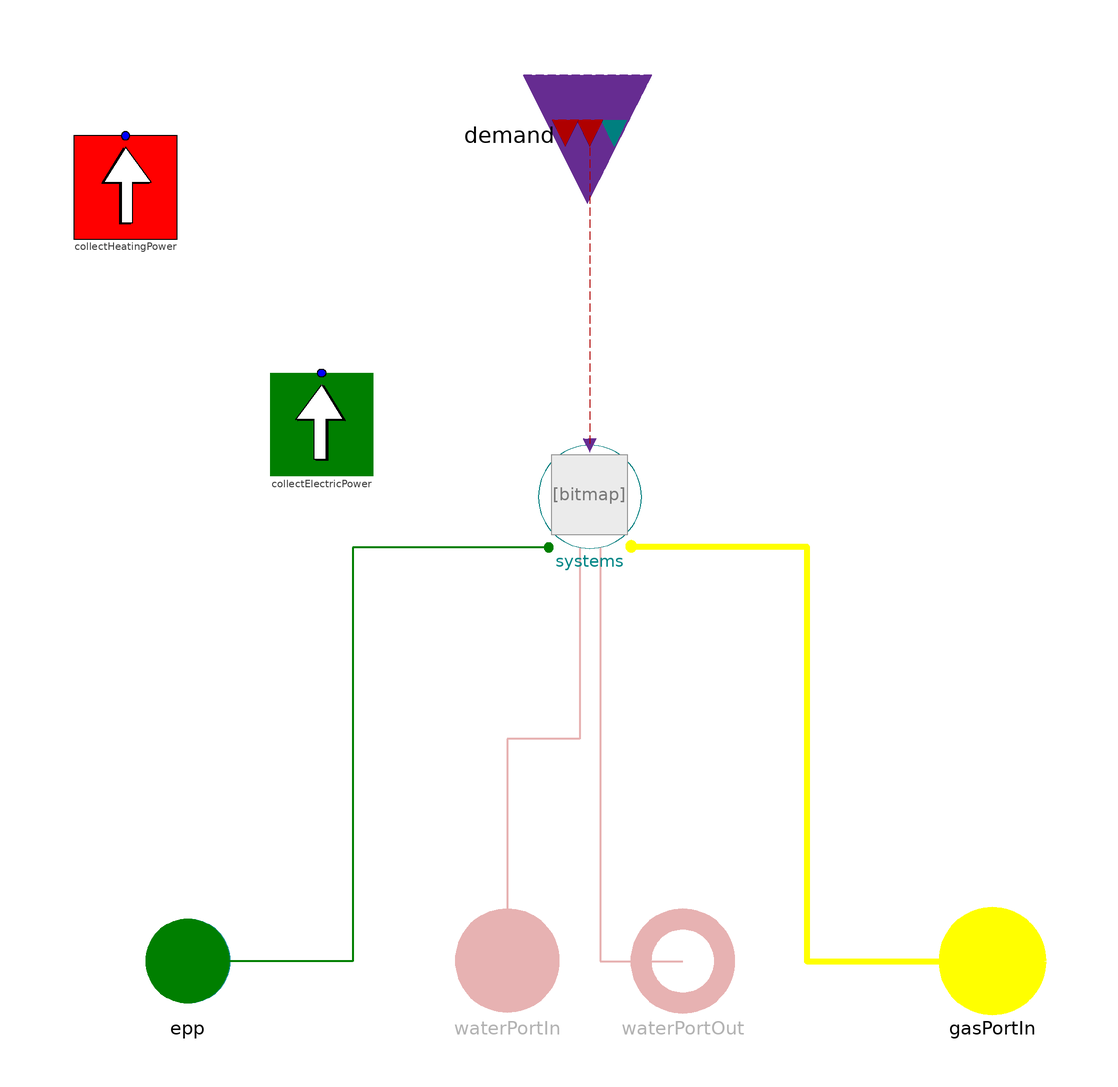

The Modelica model whose source follows is shown above as a component diagram (icons at their Placement, wires along their Line points).

model EnergyConverter "Replaceable systems for household technologies based on the energy hub principle."



//________________________________________________________________________________//
// Component of the TransiEnt Library, version: 2.0.1                             //
//                                                                                //
// Licensed by Hamburg University of Technology under the 3-BSD-clause.           //
// Copyright 2021, Hamburg University of Technology.                              //
//________________________________________________________________________________//
//                                                                                //
// TransiEnt.EE, ResiliEntEE, IntegraNet and IntegraNet II are research projects  //
// supported by the German Federal Ministry of Economics and Energy               //
// (FKZ 03ET4003, 03ET4048, 0324027 and 03EI1008).                                //
// The TransiEnt Library research team consists of the following project partners://
// Institute of Engineering Thermodynamics (Hamburg University of Technology),    //
// Institute of Energy Systems (Hamburg University of Technology),                //
// Institute of Electrical Power and Energy Technology                            //
// (Hamburg University of Technology)                                             //
// Fraunhofer Institute for Environmental, Safety, and Energy Technology UMSICHT, //
// Gas- und Wärme-Institut Essen						  //
// and                                                                            //
// XRG Simulation GmbH (Hamburg, Germany).                                        //
//________________________________________________________________________________//





  // _____________________________________________
  //
  //          Imports and Class Hierarchy
  // _____________________________________________

  outer TransiEnt.SimCenter simCenter;
  outer TransiEnt.ModelStatistics modelStatistics;

  // _____________________________________________
  //
  //          Parameters
  // _____________________________________________

 final parameter Boolean DHN=systems.DHN annotation(HideResult=true);
 final parameter Boolean el_grid=systems.el_grid annotation(HideResult=true);
 final parameter Boolean gas_grid=systems.gas_grid annotation(HideResult=true);

  // _____________________________________________
  //
  //          Variables
  // _____________________________________________

  // _____________________________________________
  //
  //          Interfaces
  // _____________________________________________

  TransiEnt.Basics.Interfaces.Electrical.ApparentPowerPort epp if el_grid annotation (Placement(transformation(extent={{-88,-70},{-68,-50}}), iconTransformation(extent={{-88,-70},{-68,-50}})));
  TransiEnt.Basics.Interfaces.Gas.RealGasPortIn gasPortIn(Medium=simCenter.gasModel1) if gas_grid annotation (Placement(transformation(extent={{68,-70},{88,-50}}), iconTransformation(extent={{70,-68},{88,-50}})));
  TransiEnt.Basics.Interfaces.Combined.HouseholdDemandIn demand annotation (Placement(transformation(
        extent={{-12,-12},{12,12}},
        rotation=270,
        origin={0,100}), iconTransformation(
        extent={{-9,-9},{9,9}},
        rotation=270,
        origin={1,31})));

  // _____________________________________________
  //
  //           Instances of other Classes
  // _____________________________________________

  TransiEnt.Basics.Interfaces.Thermal.FluidPortIn waterPortIn(Medium=simCenter.fluid1) if  DHN annotation (Placement(transformation(extent={{-26,-70},{-6,-50}}), iconTransformation(extent={{-26,-70},{-6,-50}})));
  TransiEnt.Basics.Interfaces.Thermal.FluidPortOut waterPortOut(Medium=simCenter.fluid1) if  DHN annotation (Placement(transformation(extent={{8,-70},{28,-50}}), iconTransformation(extent={{8,-70},{28,-50}})));
  replaceable TransiEnt.Consumer.Systems.HouseholdEnergyConverter.Systems.Boiler systems constrainedby Systems.Base.Systems annotation (choicesAllMatching=true, Placement(transformation(extent={{-10,20},{10,40}})));

  TransiEnt.Components.Statistics.Collectors.LocalCollectors.CollectHeatingPower collectHeatingPower(typeOfResource=TransiEnt.Basics.Types.TypeOfResource.Consumer) annotation (Placement(transformation(extent={{-10,-10},{10,10}},
        rotation=180,
        origin={-90,90})));
  TransiEnt.Components.Statistics.Collectors.LocalCollectors.CollectElectricPower collectElectricPower(typeOfResource=TransiEnt.Basics.Types.TypeOfResource.Consumer) annotation (Placement(transformation(extent={{-62,54},{-42,34}})));

equation

   collectHeatingPower.heatFlowCollector.Q_flow=demand.hotWaterPowerDemand+demand.heatingPowerDemand;
   collectElectricPower.powerCollector.P=demand.electricPowerDemand;

  // _____________________________________________
  //
  //               Connect Statements
  // _____________________________________________

  connect(modelStatistics.powerCollector[TransiEnt.Basics.Types.TypeOfResource.Consumer],collectElectricPower.powerCollector);
  connect(modelStatistics.heatFlowCollector[TransiEnt.Basics.Types.TypeOfResource.Consumer],collectHeatingPower.heatFlowCollector);

  connect(systems.epp, epp) annotation (Line(
      points={{-8,20.2},{-46,20.2},{-46,-60},{-78,-60}},
      color={0,127,0},
      thickness=0.5));
  connect(systems.waterPortIn, waterPortIn) annotation (Line(
      points={{-2,20.2},{-2,-16.9},{-16,-16.9},{-16,-60}},
      color={175,0,0},
      thickness=0.5));
  connect(systems.waterPortOut, waterPortOut) annotation (Line(
      points={{2,20.2},{2,20.2},{2,-60},{18,-60}},
      color={175,0,0},
      thickness=0.5));
  connect(systems.gasPortIn, gasPortIn) annotation (Line(
      points={{8,20.4},{42,20.4},{42,-60},{78,-60}},
      color={255,255,0},
      thickness=1.5));
  connect(demand, systems.demand) annotation (Line(
      points={{0,100},{0,100},{0,40}},
      color={175,0,0},
      pattern=LinePattern.Dash));
  annotation (Icon(coordinateSystem(preserveAspectRatio=false), graphics={Rectangle(
          extent={{-100,40},{100,-60}},
          lineColor={0,0,0},
          fillColor={255,198,164},
          fillPattern=FillPattern.Solid)}),                      Diagram(coordinateSystem(preserveAspectRatio=false)),
    Documentation(info="<html>
<p><b><span style=\"font-family: MS Shell Dlg 2; color: #008000;\">1. Purpose of model</span></b></p>
<p>Model based on the energy hub concept to allow for flexible change of technologies that supply a consumer with electricity, heat for space heating and for domestic hot water.</p>
<p><b><span style=\"font-family: MS Shell Dlg 2; color: #008000;\">2. Level of detail, physical effects considered, and physical insight</span></b></p>
<p><span style=\"font-family: MS Shell Dlg 2;\">(Purely technical component without physical modeling.)</span></p>
<p><b><span style=\"font-family: MS Shell Dlg 2; color: #008000;\">3. Limits of validity </span></b></p>
<p><span style=\"font-family: MS Shell Dlg 2;\">(Purely technical component without physical modeling.)</span></p>
<p><b><span style=\"font-family: MS Shell Dlg 2; color: #008000;\">4. Interfaces</span></b></p>
<p>TransiEnt.Basics.Interfaces.Combined.HouseholdDemandIn <b>demand</b></p>
<p><i>Conditional interfaces depending on the technologies selected:</i></p>
<p>TransiEnt.Basics.Interfaces.Electrical.ApparentPowerPort <b>epp - connection to electrical grid</b></p>
<p>TransiEnt.Basics.Interfaces.Thermal.FluidPortIn <b>waterPortIn</b></p>
<p>TransiEnt.Basics.Interfaces.Thermal.FluidPortOut <b>waterPortOut - connection to district heating grid</b></p>
<p>TransiEnt.Basics.Interfaces.Gas.RealGasPortIn <b>gasPortIn - connection to gas grid</b></p>
<p><br><b><span style=\"font-family: MS Shell Dlg 2; color: #008000;\">5. Nomenclature</span></b></p>
<p><span style=\"font-family: MS Shell Dlg 2;\">(no remarks)</span></p>
<p><b><span style=\"font-family: MS Shell Dlg 2; color: #008000;\">6. Governing Equations</span></b></p>
<p><span style=\"font-family: MS Shell Dlg 2;\">(no remarks)</span></p>
<p><b><span style=\"font-family: MS Shell Dlg 2; color: #008000;\">7. Remarks for Usage</span></b></p>
<p><span style=\"font-family: MS Shell Dlg 2;\">The model contains a replaceable technology model with that different predefined technology combinations to supply the consumer can be selected.</span></p>
<p><b><span style=\"font-family: MS Shell Dlg 2; color: #008000;\">8. Validation</span></b></p>
<p><span style=\"font-family: MS Shell Dlg 2;\">(no remarks)</span></p>
<p><b><span style=\"font-family: MS Shell Dlg 2; color: #008000;\">9. References</span></b></p>
<p><span style=\"font-family: MS Shell Dlg 2;\">(no remarks)</span></p>
<p><b><span style=\"font-family: MS Shell Dlg 2; color: #008000;\">10. Version History</span></b></p>
<p><span style=\"font-family: MS Shell Dlg 2;\">Model created by Anne Hagemeier, Fraunhofer UMSICHT in 2017</span></p>
</html>"));
end EnergyConverter;